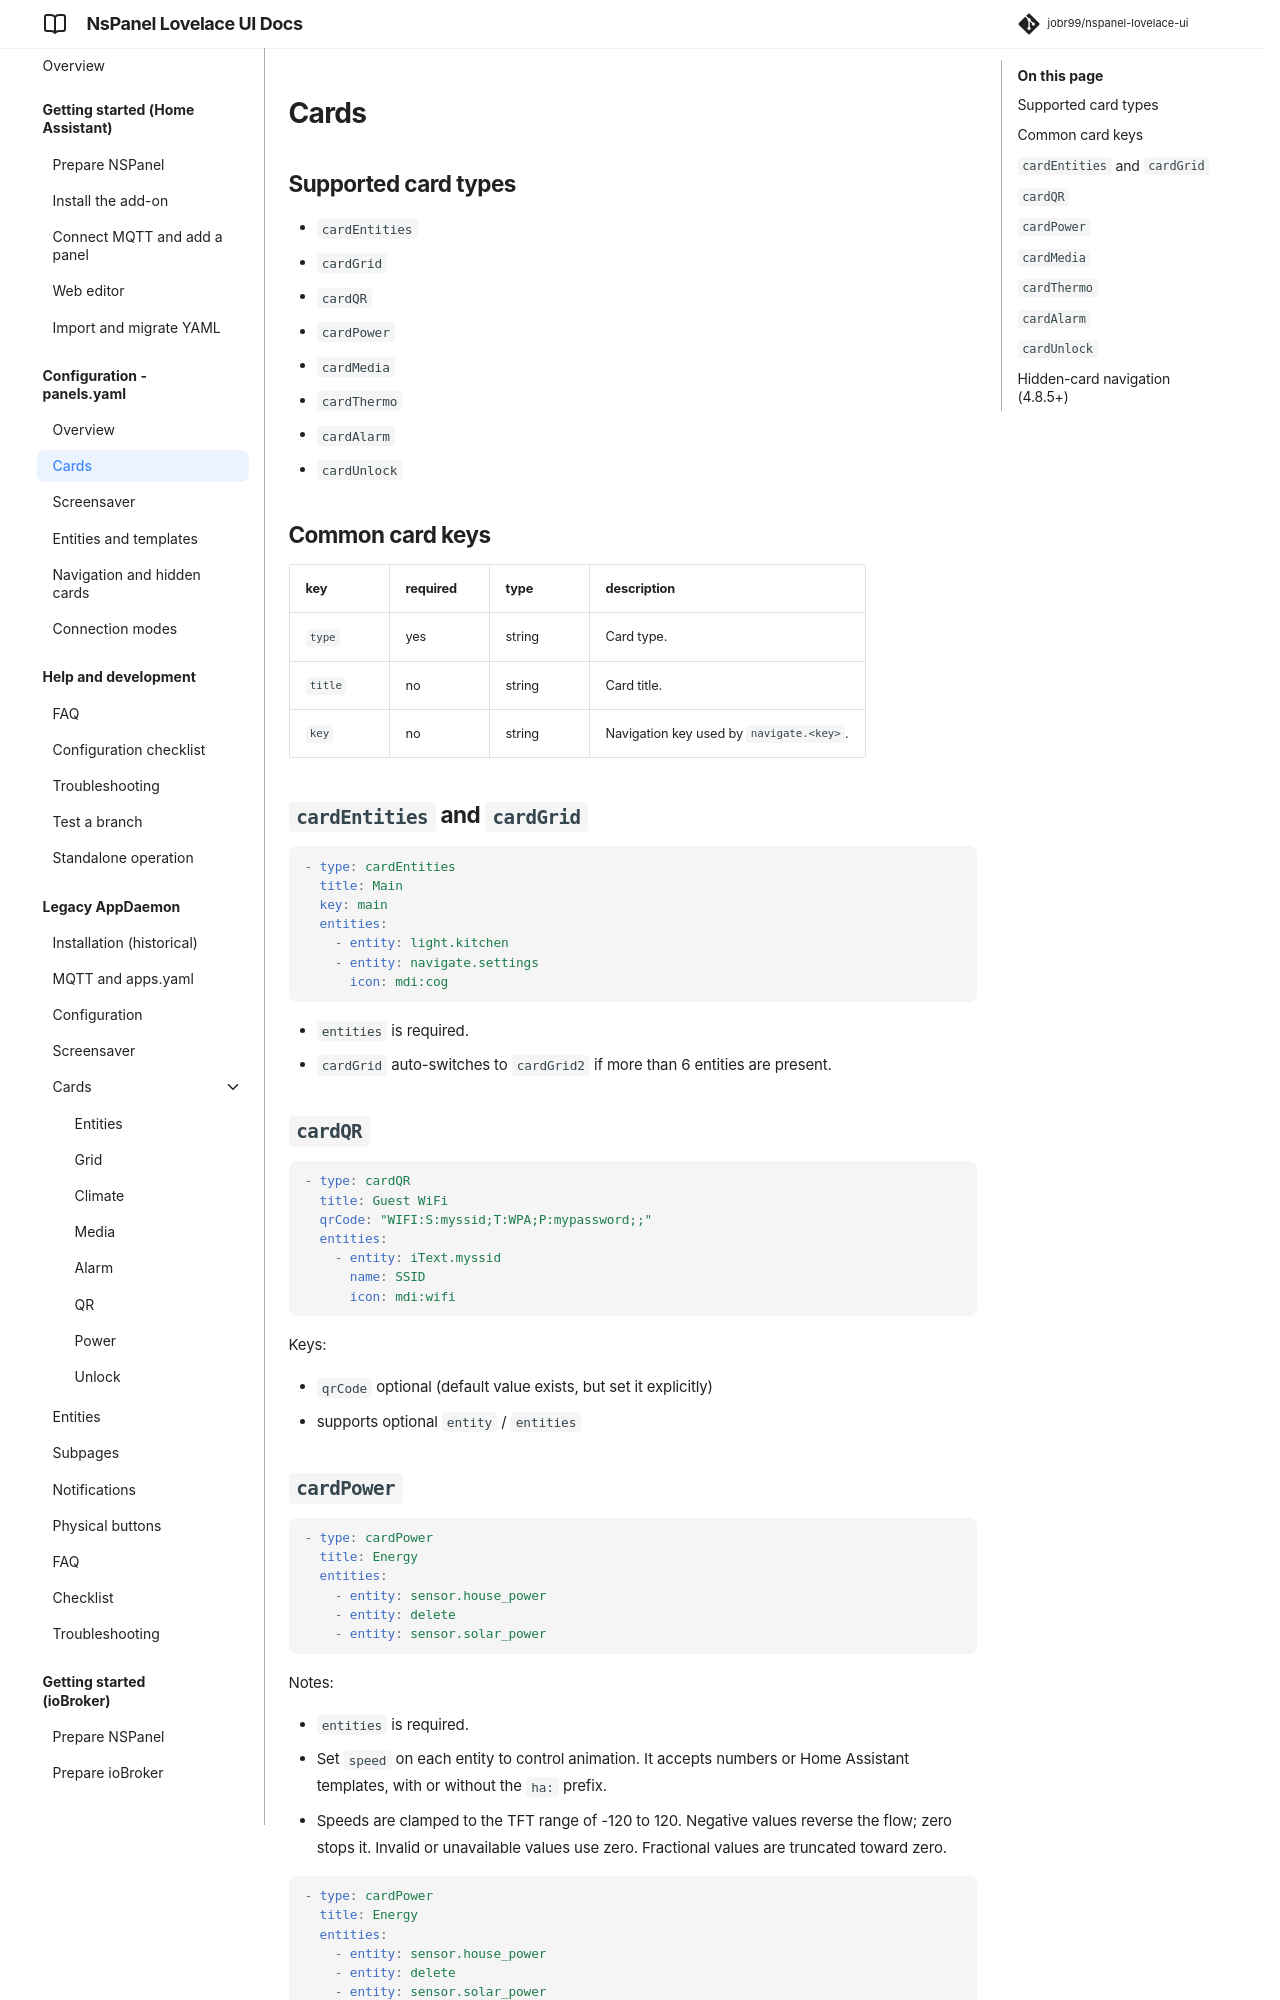

repository: joBr99/nspanel-lovelace-ui · page: cards/index.html · generator: mkdocs

# Cards

## Supported card types

- `cardEntities`
- `cardGrid`
- `cardQR`
- `cardPower`
- `cardMedia`
- `cardThermo`
- `cardAlarm`
- `cardUnlock`

## Common card keys

key | required | type | description
-- | -- | -- | --
`type` | yes | string | Card type.
`title` | no | string | Card title.
`key` | no | string | Navigation key used by `navigate.<key>`.

## `cardEntities` and `cardGrid`

```yaml
- type: cardEntities
  title: Main
  key: main
  entities:
    - entity: light.kitchen
    - entity: navigate.settings
      icon: mdi:cog
```

- `entities` is required.
- `cardGrid` auto-switches to `cardGrid2` if more than 6 entities are present.

## `cardQR`

```yaml
- type: cardQR
  title: Guest WiFi
  qrCode: "WIFI:S:myssid;T:WPA;P:mypassword;;"
  entities:
    - entity: iText.myssid
      name: SSID
      icon: mdi:wifi
```

Keys:

- `qrCode` optional (default value exists, but set it explicitly)
- supports optional `entity` / `entities`
